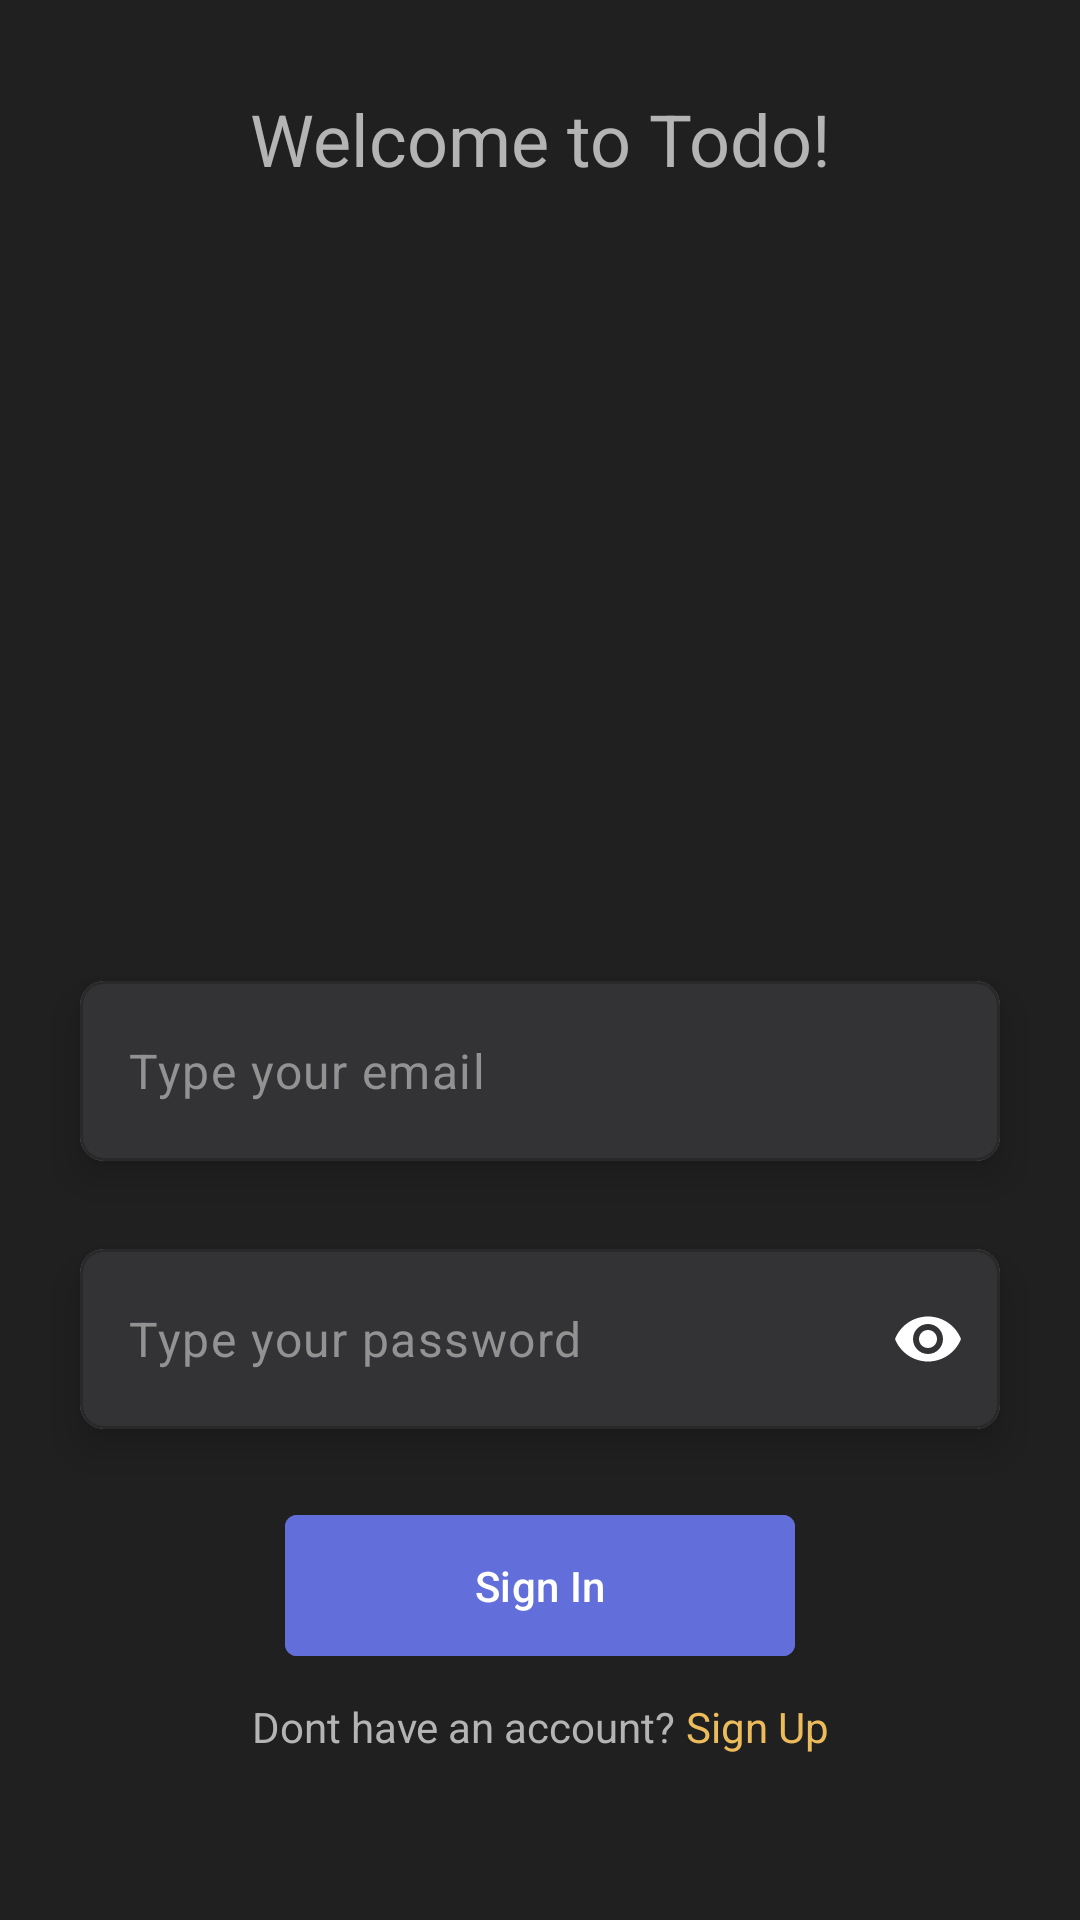

Here is an Android app screen rendered from its layout file. Give the layout XML and the strings, colors and styles it references.
<!-- AndroidManifest.xml: application theme Theme.MinimalToDoList -->
<!-- res/layout/fragment_sign_in.xml -->
<?xml version="1.0" encoding="utf-8"?>
<FrameLayout xmlns:android="http://schemas.android.com/apk/res/android"
    xmlns:app="http://schemas.android.com/apk/res-auto"
    xmlns:tools="http://schemas.android.com/tools"
    android:layout_width="match_parent"
    android:layout_height="match_parent"
    android:background="@color/background"
    android:id="@+id/signInFragment"
    tools:context=".fragment.SignInFragment">

    
    <androidx.constraintlayout.widget.ConstraintLayout
        android:layout_width="match_parent"
        android:layout_height="match_parent"
        android:layout_marginTop="30dp"
        android:layout_marginBottom="10dp">

        <TextView
            android:id="@+id/tvWelcome"
            android:layout_width="wrap_content"
            android:layout_height="wrap_content"
            android:fontFamily="sans-serif"
            android:text="Welcome to Todo!"
            android:textColor="@color/text_bg"
            android:textSize="24sp"
            app:layout_constraintBottom_toTopOf="@+id/ivMan"
            app:layout_constraintEnd_toEndOf="parent"
            app:layout_constraintStart_toStartOf="parent"
            app:layout_constraintTop_toTopOf="parent" />

        <ImageView
            android:id="@+id/ivMan"
            android:layout_width="250dp"
            android:layout_height="250dp"
            android:src="@drawable/a_man1"
            app:layout_constraintEnd_toEndOf="parent"
            app:layout_constraintStart_toStartOf="parent"
            app:layout_constraintTop_toBottomOf="@+id/tvWelcome"

            />

        <com.google.android.material.card.MaterialCardView
            android:id="@+id/card1"
            android:layout_width="0dp"
            android:layout_height="wrap_content"
            android:layout_marginHorizontal="16dp"
            app:cardCornerRadius="8dp"
            app:cardElevation="8dp"
            app:cardUseCompatPadding="true"
            app:layout_constraintBottom_toTopOf="@+id/card2"
            app:layout_constraintEnd_toEndOf="parent"
            app:layout_constraintStart_toStartOf="parent"
            app:layout_constraintTop_toBottomOf="@+id/ivMan"
            app:strokeColor="@color/uncheck_background">

            <com.google.android.material.textfield.TextInputLayout
                android:layout_width="match_parent"
                android:layout_height="60dp"
                android:background="@color/edittext_background"
                app:boxStrokeWidth="0dp"
                app:boxStrokeWidthFocused="0dp"
                app:hintEnabled="false">

                <com.google.android.material.textfield.TextInputEditText
                    android:id="@+id/edtEmail"
                    android:layout_width="match_parent"
                    android:layout_height="match_parent"
                    android:hint="Type your email"
                    android:inputType="textEmailAddress"
                    android:textColor="@color/white"
                    android:textColorHint="@color/hint" />
            </com.google.android.material.textfield.TextInputLayout>

        </com.google.android.material.card.MaterialCardView>

        <com.google.android.material.card.MaterialCardView
            android:id="@+id/card2"
            android:layout_width="0dp"
            android:layout_height="wrap_content"
            android:layout_marginHorizontal="16dp"
            app:cardCornerRadius="8dp"
            app:cardElevation="8dp"
            app:cardUseCompatPadding="true"
            app:layout_constraintEnd_toEndOf="parent"
            app:layout_constraintStart_toStartOf="parent"
            app:layout_constraintTop_toBottomOf="@+id/card1"
            app:strokeColor="@color/uncheck_background">

            <com.google.android.material.textfield.TextInputLayout
                android:layout_width="match_parent"
                android:layout_height="60dp"
                android:background="@color/edittext_background"
                app:boxStrokeWidth="0dp"
                app:boxStrokeWidthFocused="0dp"
                app:hintEnabled="false"
                app:passwordToggleEnabled="true"
                app:passwordToggleTint="@color/white">

                <com.google.android.material.textfield.TextInputEditText
                    android:id="@+id/edtPassword"
                    android:layout_width="match_parent"
                    android:layout_height="match_parent"
                    android:hint="Type your password"
                    android:inputType="textPassword"
                    android:textColor="@color/white"
                    android:textColorHint="@color/hint" />
            </com.google.android.material.textfield.TextInputLayout>

        </com.google.android.material.card.MaterialCardView>


        <com.google.android.material.button.MaterialButton
            android:id="@+id/btnNext"
            android:layout_width="170dp"
            android:layout_height="55dp"
            android:layout_marginTop="10dp"
            android:backgroundTint="@color/add"
            android:text="Sign In"
            app:cornerRadius="4dp"
            app:layout_constraintEnd_toEndOf="parent"
            app:layout_constraintStart_toStartOf="parent"
            app:layout_constraintTop_toBottomOf="@id/card2">

        </com.google.android.material.button.MaterialButton>


        <androidx.constraintlayout.widget.ConstraintLayout
            android:id="@+id/loDontHaveAccount"
            android:layout_width="wrap_content"
            android:layout_height="wrap_content"
            android:layout_marginTop="10dp"
            app:layout_constraintEnd_toEndOf="parent"
            app:layout_constraintStart_toStartOf="parent"
            app:layout_constraintTop_toBottomOf="@+id/btnNext">

            <TextView
                android:id="@+id/tvDontHaveAccount"
                android:layout_width="match_parent"
                android:layout_height="wrap_content"
                android:text="Dont have an account? "
                android:textColor="@color/text_bg"
                app:layout_constraintBottom_toBottomOf="parent"
                app:layout_constraintTop_toTopOf="parent" />

            <TextView
                android:id="@+id/tvSignInHaveAccount"
                android:layout_width="wrap_content"
                android:layout_height="wrap_content"
                android:text="Sign Up"
                android:textColor="@color/done"
                app:layout_constraintBottom_toBottomOf="parent"
                app:layout_constraintStart_toEndOf="@+id/tvDontHaveAccount"
                app:layout_constraintTop_toTopOf="parent" />

        </androidx.constraintlayout.widget.ConstraintLayout>

        <ProgressBar
            android:id="@+id/progressBar"
            style="@android:style/Widget.Holo.ProgressBar"
            android:layout_width="wrap_content"
            android:layout_height="wrap_content"
            app:layout_constraintEnd_toEndOf="parent"
            android:visibility="gone"
            app:layout_constraintStart_toStartOf="parent"
            app:layout_constraintBottom_toBottomOf="parent"
            app:layout_constraintTop_toBottomOf="@+id/loDontHaveAccount"
            android:indeterminateTint="@color/cardview_dark_background"/>

    </androidx.constraintlayout.widget.ConstraintLayout>

</FrameLayout>
<!-- resources referenced by this layout -->
<resources>
  <color name="add">#626ED9</color>
  <color name="background">#202020</color>
  <color name="done">#ECBB5B</color>
  <color name="edittext_background">#E6202020</color>
  <color name="hint">#929292</color>
  <color name="text_bg">#B4B4B4</color>
  <color name="uncheck_background">#80202020</color>
  <color name="white">#FFFFFFFF</color>
  <style name="Theme.MinimalToDoList" parent="Base.Theme.MinimalToDoList" />
  <style name="Base.Theme.MinimalToDoList" parent="Theme.Material3.DayNight.NoActionBar">
          
          
      </style>
</resources>
